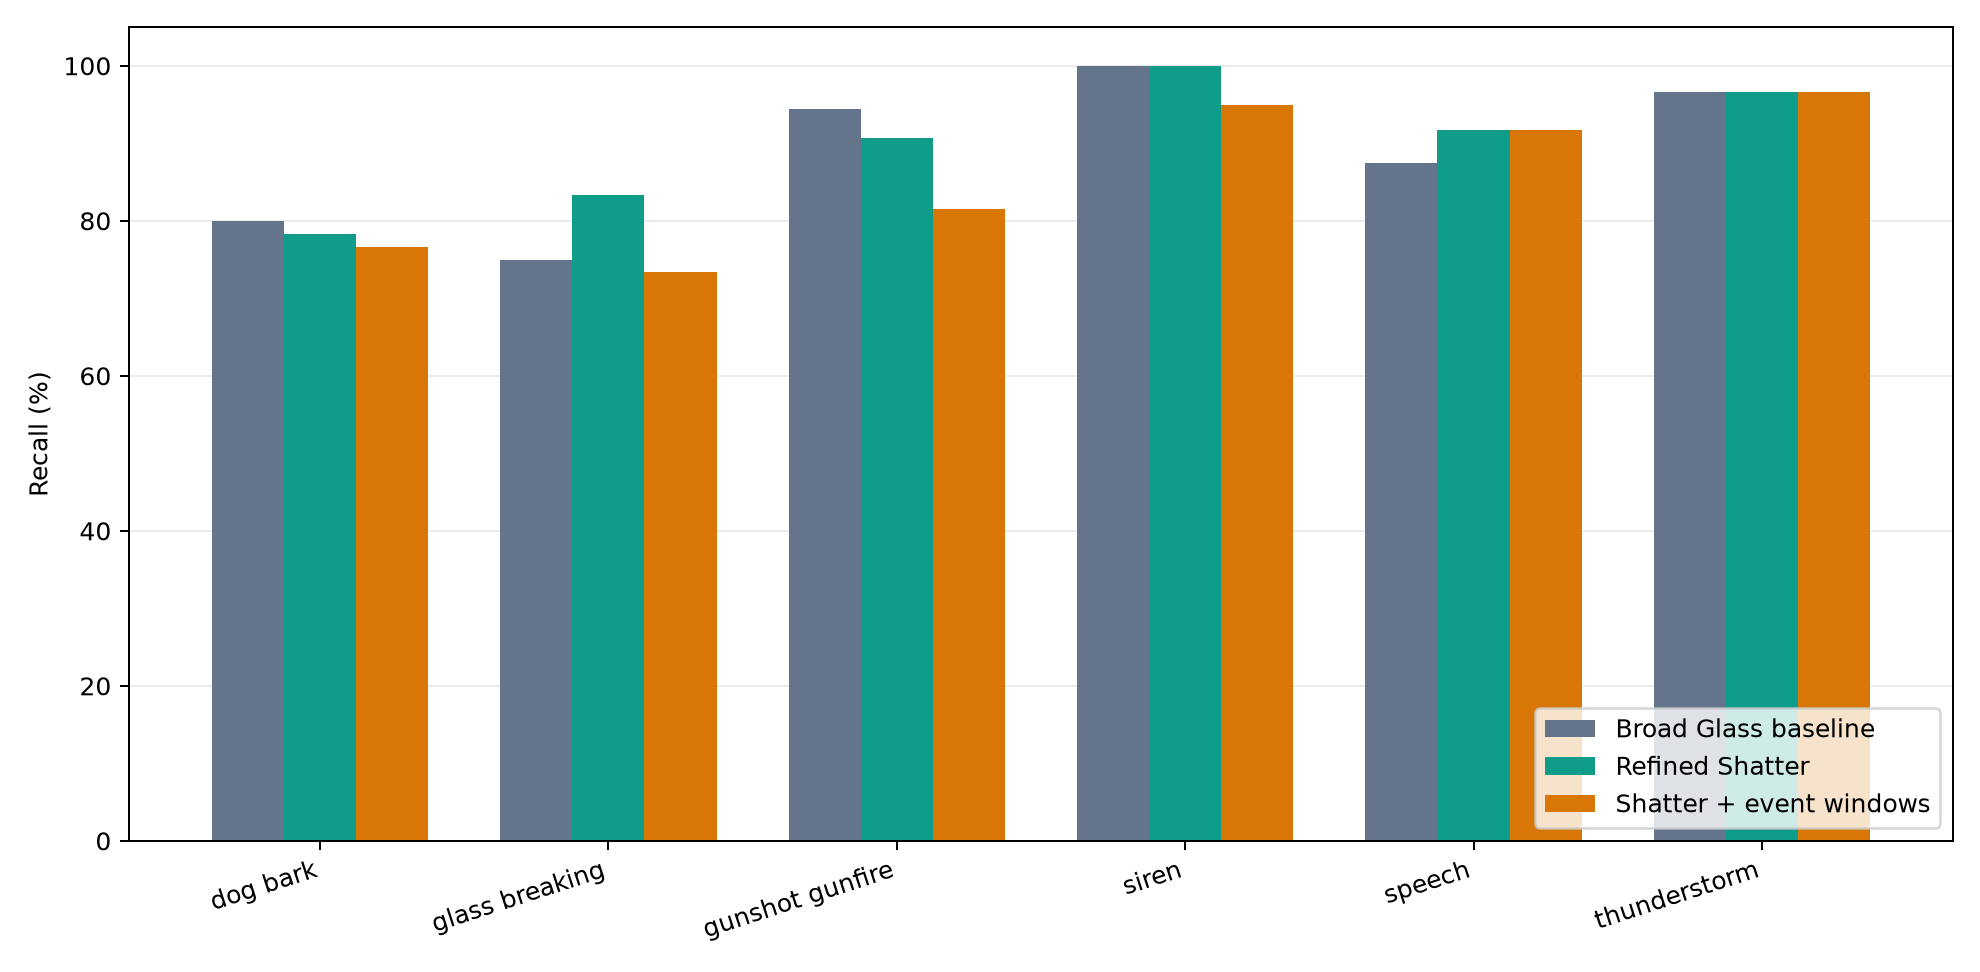

The file beside this chart, header and first rows:
class_name, broad_glass_baseline, refined_shatter, refined_shatter_event_windows
dog_bark, 0.8, 0.7833, 0.7667
glass_breaking, 0.75, 0.8333, 0.7333
gunshot_gunfire, 0.9444, 0.9074, 0.8148
siren, 1.0, 1.0, 0.95
speech, 0.875, 0.9167, 0.9167
thunderstorm, 0.9667, 0.9667, 0.9667
